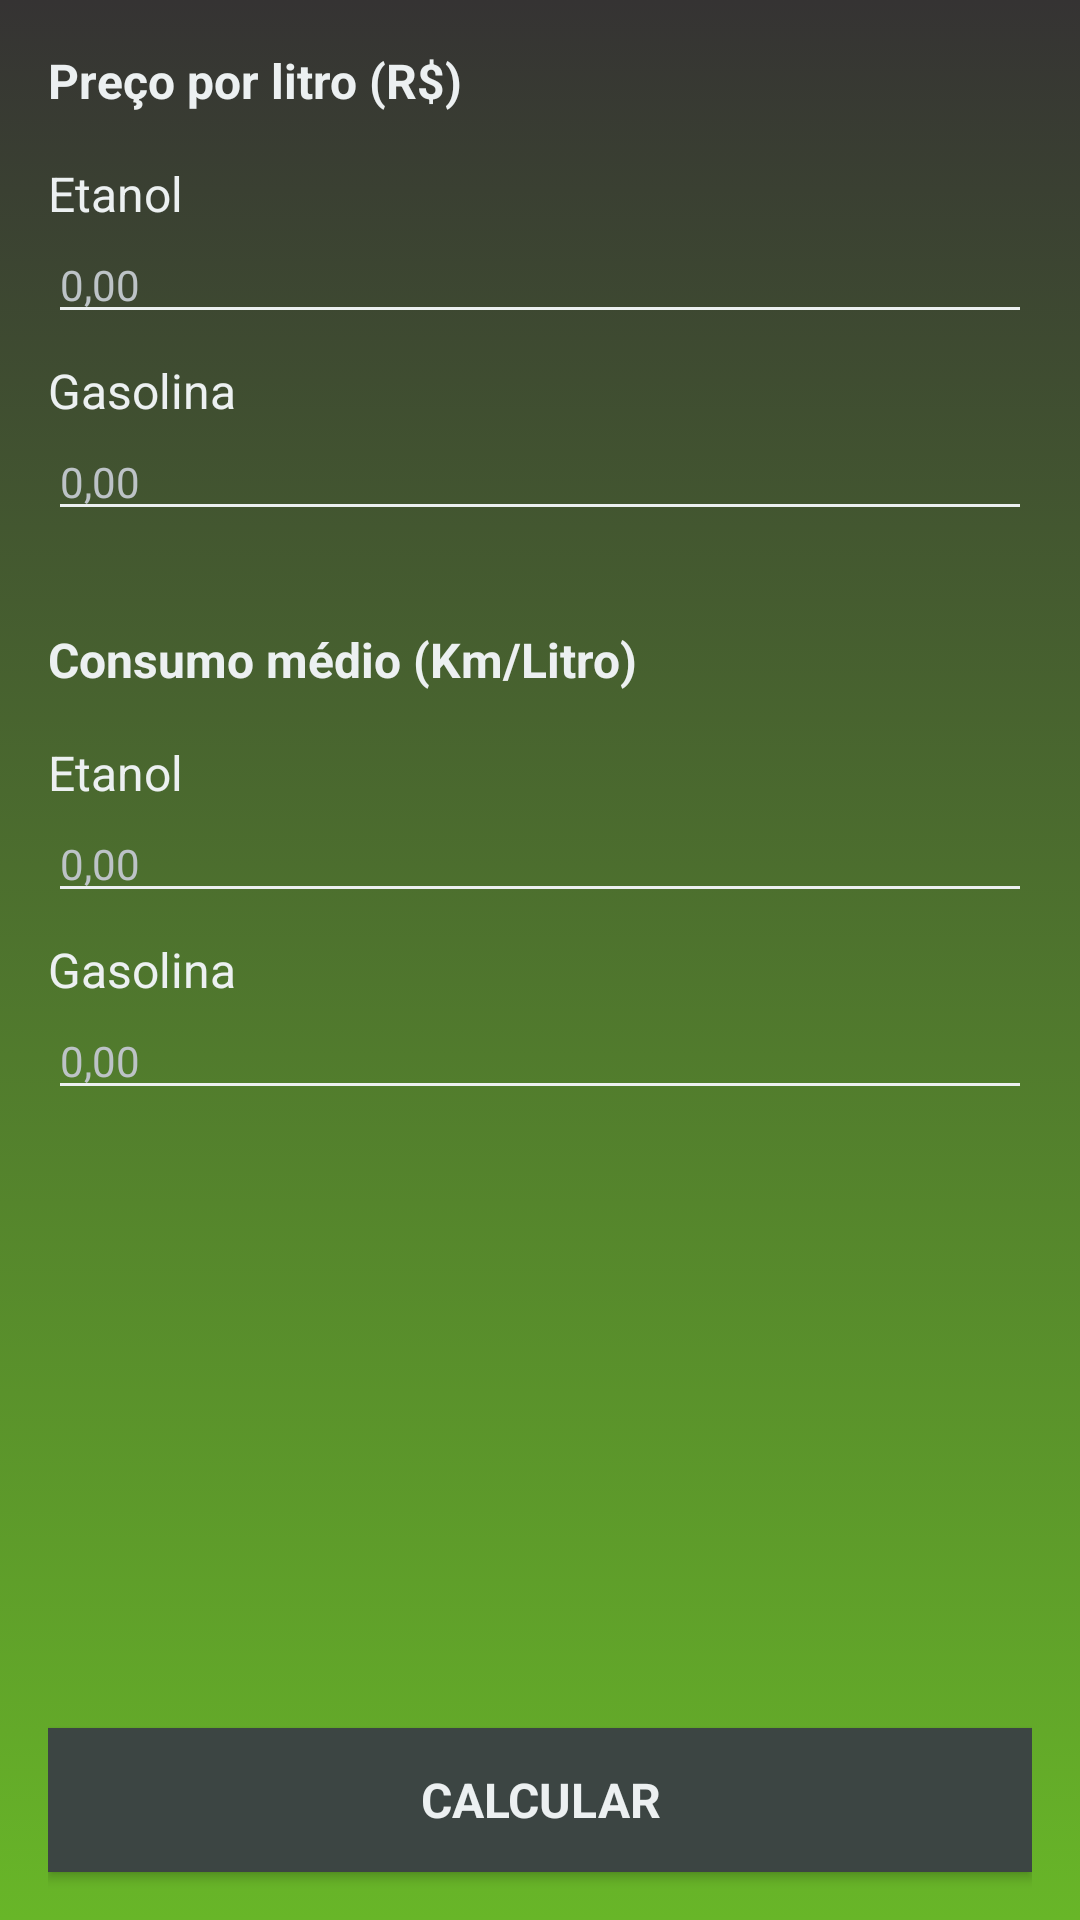

The Android layout XML behind this screen, and the referenced resources:
<!-- AndroidManifest.xml: application theme AppTheme -->
<!-- res/layout/activity_main.xml -->
<?xml version="1.0" encoding="utf-8"?>

<LinearLayout xmlns:android="http://schemas.android.com/apk/res/android"
    xmlns:app="http://schemas.android.com/apk/res-auto"
    xmlns:tools="http://schemas.android.com/tools"
    android:layout_width="match_parent"
    android:layout_height="match_parent"
    android:background="@drawable/gradient_background"
    android:orientation="vertical"
    android:paddingLeft="16dp"
    android:paddingRight="16dp"
    tools:context=".MainActivity">

    <LinearLayout
        android:layout_width="match_parent"
        android:layout_height="wrap_content"
        android:layout_weight="1"
        android:orientation="vertical">

        <TextView
            style="@style/HeaderText"
            android:text="@string/price_per_liter_text" />

        <TextView
            style="@style/LabelText"
            android:text="@string/etanol_text" />

        <EditText
            android:id="@+id/ethanol_price_edit_text"
            style="@style/EditText"
            android:hint="0,00" />

        <TextView
            style="@style/LabelText"
            android:text="@string/gas_text" />

        <EditText
            android:id="@+id/gas_price_edit_text"
            style="@style/EditText"
            android:layout_marginBottom="16dp"
            android:hint="0,00" />

        <TextView
            style="@style/HeaderText"
            android:text="@string/average_milage_text" />

        <TextView
            style="@style/LabelText"
            android:text="@string/etanol_text" />

        <EditText
            android:id="@+id/ethanol_milage_edit_text"
            style="@style/EditText"
            android:hint="0,00" />

        <TextView
            style="@style/LabelText"
            android:text="@string/gas_text" />

        <EditText
            android:id="@+id/gas_milage_edit_text"
            style="@style/EditText"
            android:hint="0,00" />

    </LinearLayout>

    <LinearLayout
        android:layout_width="match_parent"
        android:layout_height="wrap_content"
        android:orientation="vertical">

        <Button
            android:id="@+id/calculator_button"
            style="@style/Button"
            android:text="@string/calculator_button" />

    </LinearLayout>

</LinearLayout>
<!-- resources referenced by this layout -->
<resources>
  <!-- drawable gradient_background (drawable) -->
  <?xml version="1.0" encoding="utf-8"?>
  
  <selector xmlns:android="http://schemas.android.com/apk/res/android">
  <item>
      <shape>
          <gradient
              android:startColor="@color/color_bkg_start"
              android:endColor="@color/color_bkg_end"
              android:angle="270"
              android:type="linear" />
      </shape>
  </item>
  </selector>
  <string name="average_milage_text">Consumo médio (Km/Litro)</string>
  <string name="calculator_button">Calcular</string>
  <string name="etanol_text">Etanol</string>
  <string name="gas_text">Gasolina</string>
  <string name="price_per_liter_text">Preço por litro (R$)</string>
  <style name="Button" parent="Text">
          <item name="android:layout_width">match_parent</item>
          <item name="android:layout_height">wrap_content</item>
          <item name="android:textColor">@color/color_text</item>
          <item name="android:textStyle">bold</item>
          <item name="android:textSize">16sp</item>
          <item name="android:layout_marginTop">8dp</item>
          <item name="android:layout_marginBottom">16dp</item>
          <item name="android:textAllCaps">true</item>
          <item name="android:background">@color/color_button</item>
      </style>
  <style name="EditText" parent="Text">
          <item name="android:textSize">14sp</item>
          <item name="android:singleLine">true</item>
          <item name="android:inputType">numberDecimal</item>
          <item name="android:layout_marginBottom">8dp</item>
          <item name="android:textColorHint">@color/color_hint_text</item>
          <item name="android:editTextColor">@color/color_text</item>
      </style>
  <style name="HeaderText" parent="Text">
          <item name="android:layout_marginTop">16dp</item>
          <item name="android:layout_marginBottom">16dp</item>
          <item name="android:textStyle">bold</item>
          <item name="android:textSize">16sp</item>
      </style>
  <style name="LabelText" parent="Text">
          <item name="android:textSize">16sp</item>
      </style>
  <style name="AppTheme" parent="Base.Theme.AppCompat.Light.DarkActionBar">
          
          <item name="colorPrimary">@color/colorPrimary</item>
          <item name="colorPrimaryDark">@color/colorPrimaryDark</item>
          <item name="colorAccent">@color/colorAccent</item>
  
          <item name="colorControlNormal">@color/color_text</item>
          <item name="colorControlActivated">@color/color_hint_text</item>
          <item name="colorControlHighlight">@color/colorAccent</item>
      </style>
  <color name="color_bkg_start">#353333</color>
  <color name="color_bkg_end">#68b628</color>
  <style name="Text" parent="Base.Theme.AppCompat.Light.DarkActionBar">
          <item name="android:layout_width">match_parent</item>
          <item name="android:layout_height">wrap_content</item>
          <item name="android:textColor">@color/color_text</item>
      </style>
  <color name="color_text">#ecf0f1</color>
  <color name="color_button">#3c4543</color>
  <color name="color_hint_text">#bdc3c7</color>
  <color name="colorPrimary">#16a085</color>
  <color name="colorPrimaryDark">#626b69</color>
  <color name="colorAccent">#1abc9c</color>
</resources>
